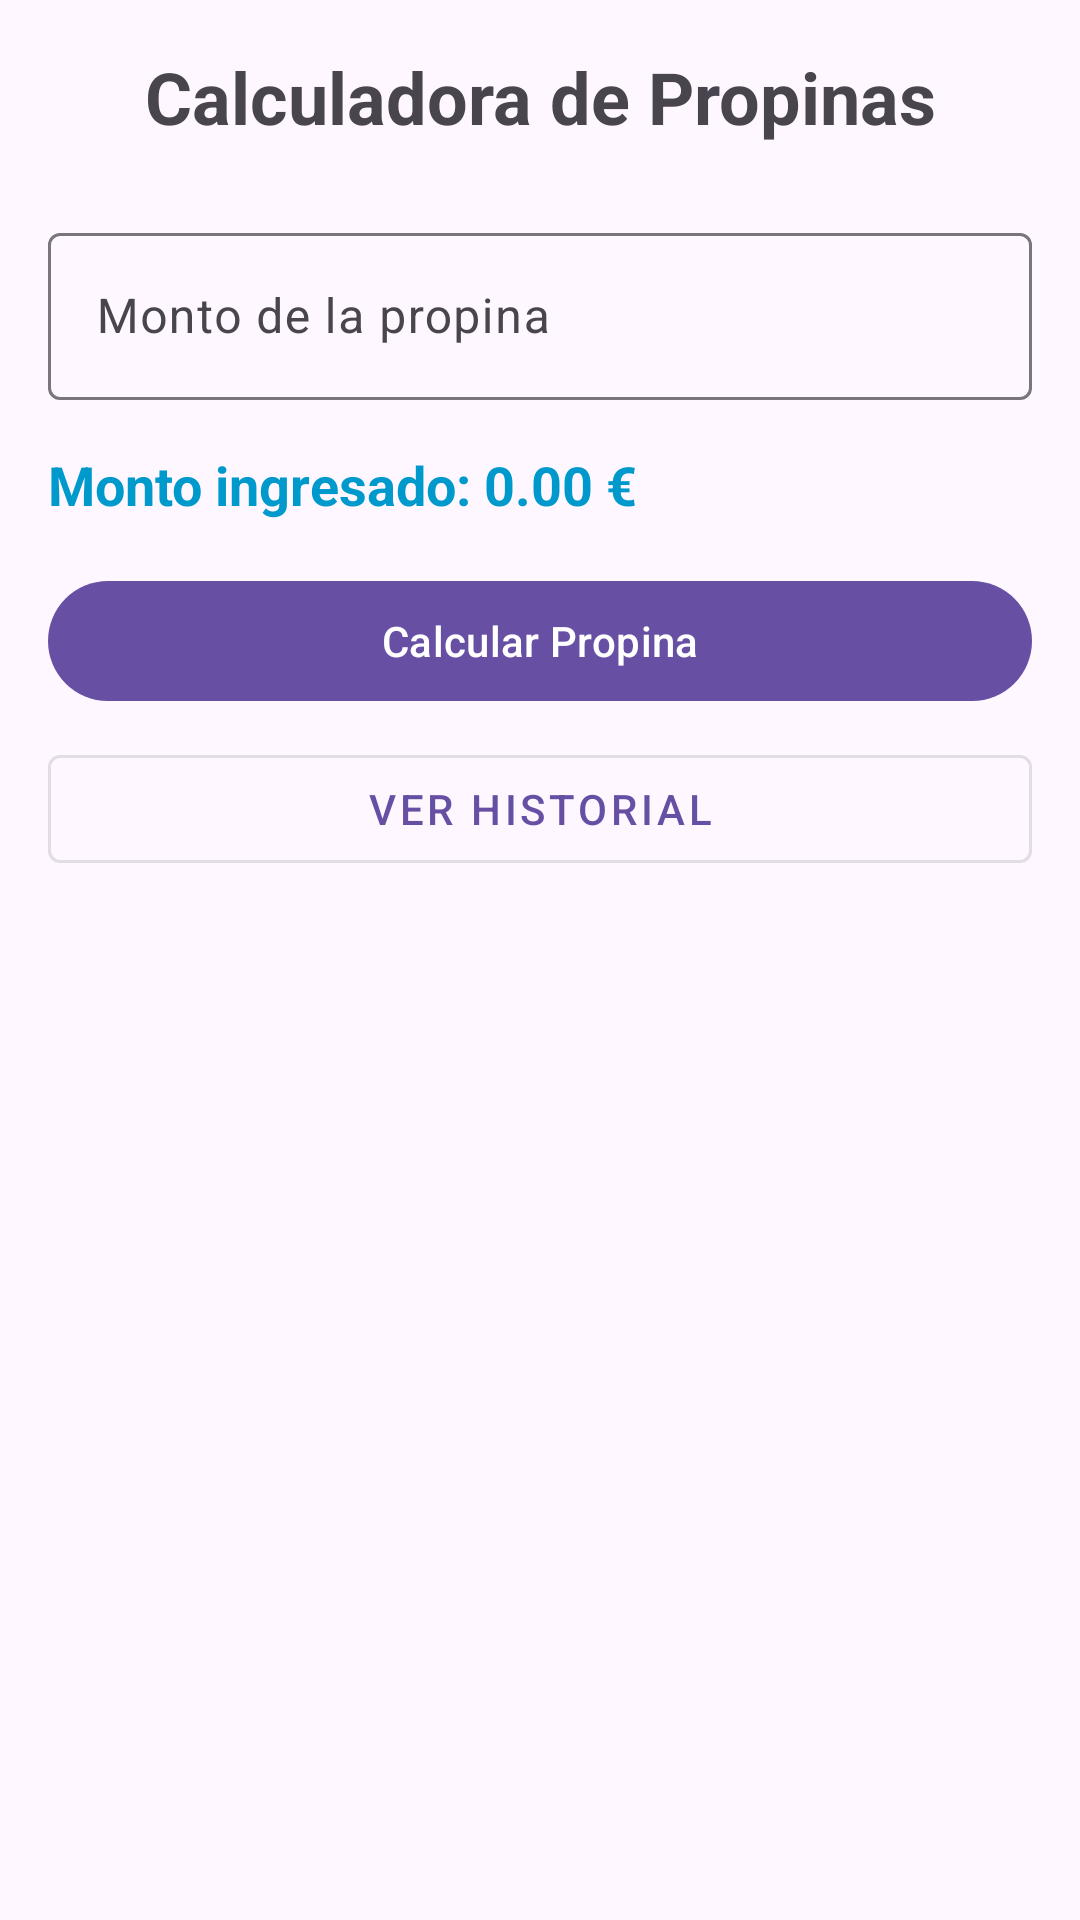

Android layout source for this screen:
<!-- AndroidManifest.xml: application theme Theme.PropinasApp -->
<!-- res/layout/activity_main.xml -->
<?xml version="1.0" encoding="utf-8"?>
<LinearLayout xmlns:android="http://schemas.android.com/apk/res/android"
    xmlns:app="http://schemas.android.com/apk/res-auto"
    android:layout_width="match_parent"
    android:layout_height="match_parent"
    android:orientation="vertical"
    android:padding="16dp">

    <TextView
        android:layout_width="match_parent"
        android:layout_height="wrap_content"
        android:layout_marginBottom="24dp"
        android:gravity="center"
        android:text="Calculadora de Propinas"
        android:textSize="24sp"
        android:textStyle="bold" />

    <com.google.android.material.textfield.TextInputLayout
        android:id="@+id/amountLayout"
        android:layout_width="match_parent"
        android:layout_height="wrap_content"
        android:layout_marginBottom="16dp"
        android:hint="Monto de la propina">

        <com.google.android.material.textfield.TextInputEditText
            android:id="@+id/amountInput"
            android:layout_width="match_parent"
            android:layout_height="wrap_content"
            android:inputType="numberDecimal" />

    </com.google.android.material.textfield.TextInputLayout>

    <TextView
        android:id="@+id/textViewEnteredAmount"
        android:layout_width="match_parent"
        android:layout_height="wrap_content"
        android:text="Monto ingresado: 0.00 €"
        android:textSize="18sp"
        android:textStyle="bold"
        android:textColor="@android:color/holo_blue_dark"
        android:layout_marginBottom="16dp"/>

    

    <com.google.android.material.button.MaterialButton
        android:id="@+id/calculateButton"
        android:layout_width="match_parent"
        android:layout_height="wrap_content"
        android:layout_marginBottom="8dp"
        android:text="Calcular Propina" />

    <com.google.android.material.button.MaterialButton
        android:id="@+id/historyButton"
        android:layout_width="match_parent"
        android:layout_height="wrap_content"
        android:text="Ver Historial"
        style="@style/Widget.MaterialComponents.Button.OutlinedButton" />

</LinearLayout>
<!-- resources referenced by this layout -->
<resources>
  <style name="Theme.PropinasApp" parent="Base.Theme.PropinasApp" />
  <style name="Base.Theme.PropinasApp" parent="Theme.Material3.DayNight.NoActionBar">
          
          
      </style>
</resources>
